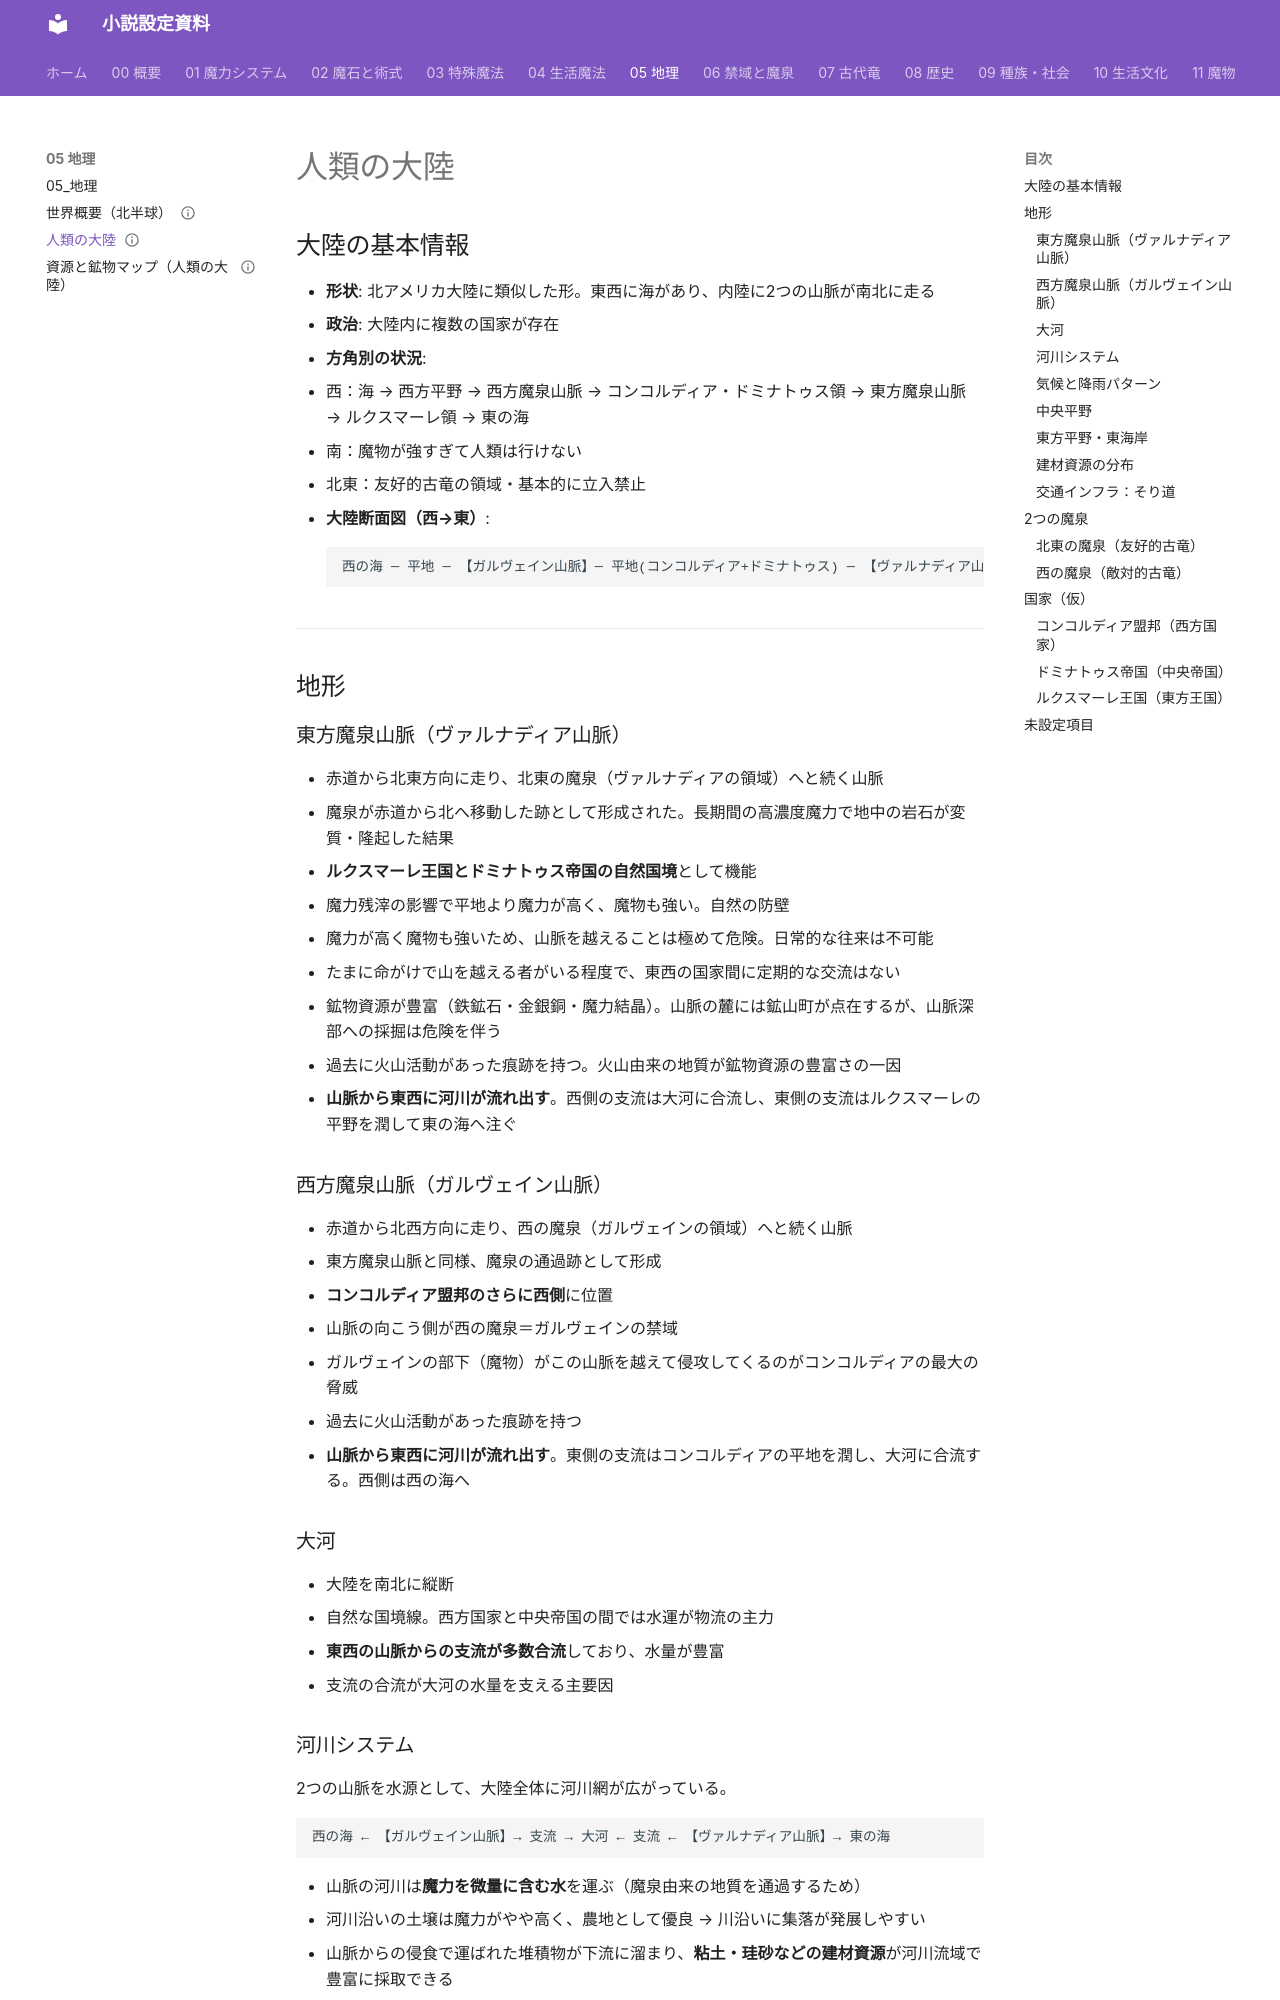

repository: annachloe2025/shosetu · page: 05_地理/人類の大陸/index.html · generator: mkdocs

---
type: 地理
aliases: [人類の大陸]
tags:
  - 地理
status: 設計中
---
# 人類の大陸

## 大陸の基本情報

- **形状**: 北アメリカ大陸に類似した形。東西に海があり、内陸に2つの山脈が南北に走る
- **政治**: 大陸内に複数の国家が存在
- **方角別の状況**:
  - 西：海 → 西方平野 → 西方魔泉山脈 → コンコルディア・ドミナトゥス領 → 東方魔泉山脈 → ルクスマーレ領 → 東の海
  - 南：魔物が強すぎて人類は行けない
  - 北東：友好的古竜の領域・基本的に立入禁止
- **大陸断面図（西→東）**:
  ```
  西の海 ─ 平地 ─ 【ガルヴェイン山脈】─ 平地(コンコルディア+ドミナトゥス) ─ 【ヴァルナディア山脈】─ 平地(ルクスマーレ) ─ 東の海
  ```

---

## 地形

### 東方魔泉山脈（ヴァルナディア山脈）
- 赤道から北東方向に走り、北東の魔泉（ヴァルナディアの領域）へと続く山脈
- 魔泉が赤道から北へ移動した跡として形成された。長期間の高濃度魔力で地中の岩石が変質・隆起した結果
- **ルクスマーレ王国とドミナトゥス帝国の自然国境**として機能
- 魔力残滓の影響で平地より魔力が高く、魔物も強い。自然の防壁
- 魔力が高く魔物も強いため、山脈を越えることは極めて危険。日常的な往来は不可能
- たまに命がけで山を越える者がいる程度で、東西の国家間に定期的な交流はない
- 鉱物資源が豊富（鉄鉱石・金銀銅・魔力結晶）。山脈の麓には鉱山町が点在するが、山脈深部への採掘は危険を伴う
- 過去に火山活動があった痕跡を持つ。火山由来の地質が鉱物資源の豊富さの一因
- **山脈から東西に河川が流れ出す**。西側の支流は大河に合流し、東側の支流はルクスマーレの平野を潤して東の海へ注ぐ

### 西方魔泉山脈（ガルヴェイン山脈）
- 赤道から北西方向に走り、西の魔泉（ガルヴェインの領域）へと続く山脈
- 東方魔泉山脈と同様、魔泉の通過跡として形成
- **コンコルディア盟邦のさらに西側**に位置
- 山脈の向こう側が西の魔泉＝ガルヴェインの禁域
- ガルヴェインの部下（魔物）がこの山脈を越えて侵攻してくるのがコンコルディアの最大の脅威
- 過去に火山活動があった痕跡を持つ
- **山脈から東西に河川が流れ出す**。東側の支流はコンコルディアの平地を潤し、大河に合流する。西側は西の海へ

### 大河
- 大陸を南北に縦断
- 自然な国境線。西方国家と中央帝国の間では水運が物流の主力
- **東西の山脈からの支流が多数合流**しており、水量が豊富
- 支流の合流が大河の水量を支える主要因
